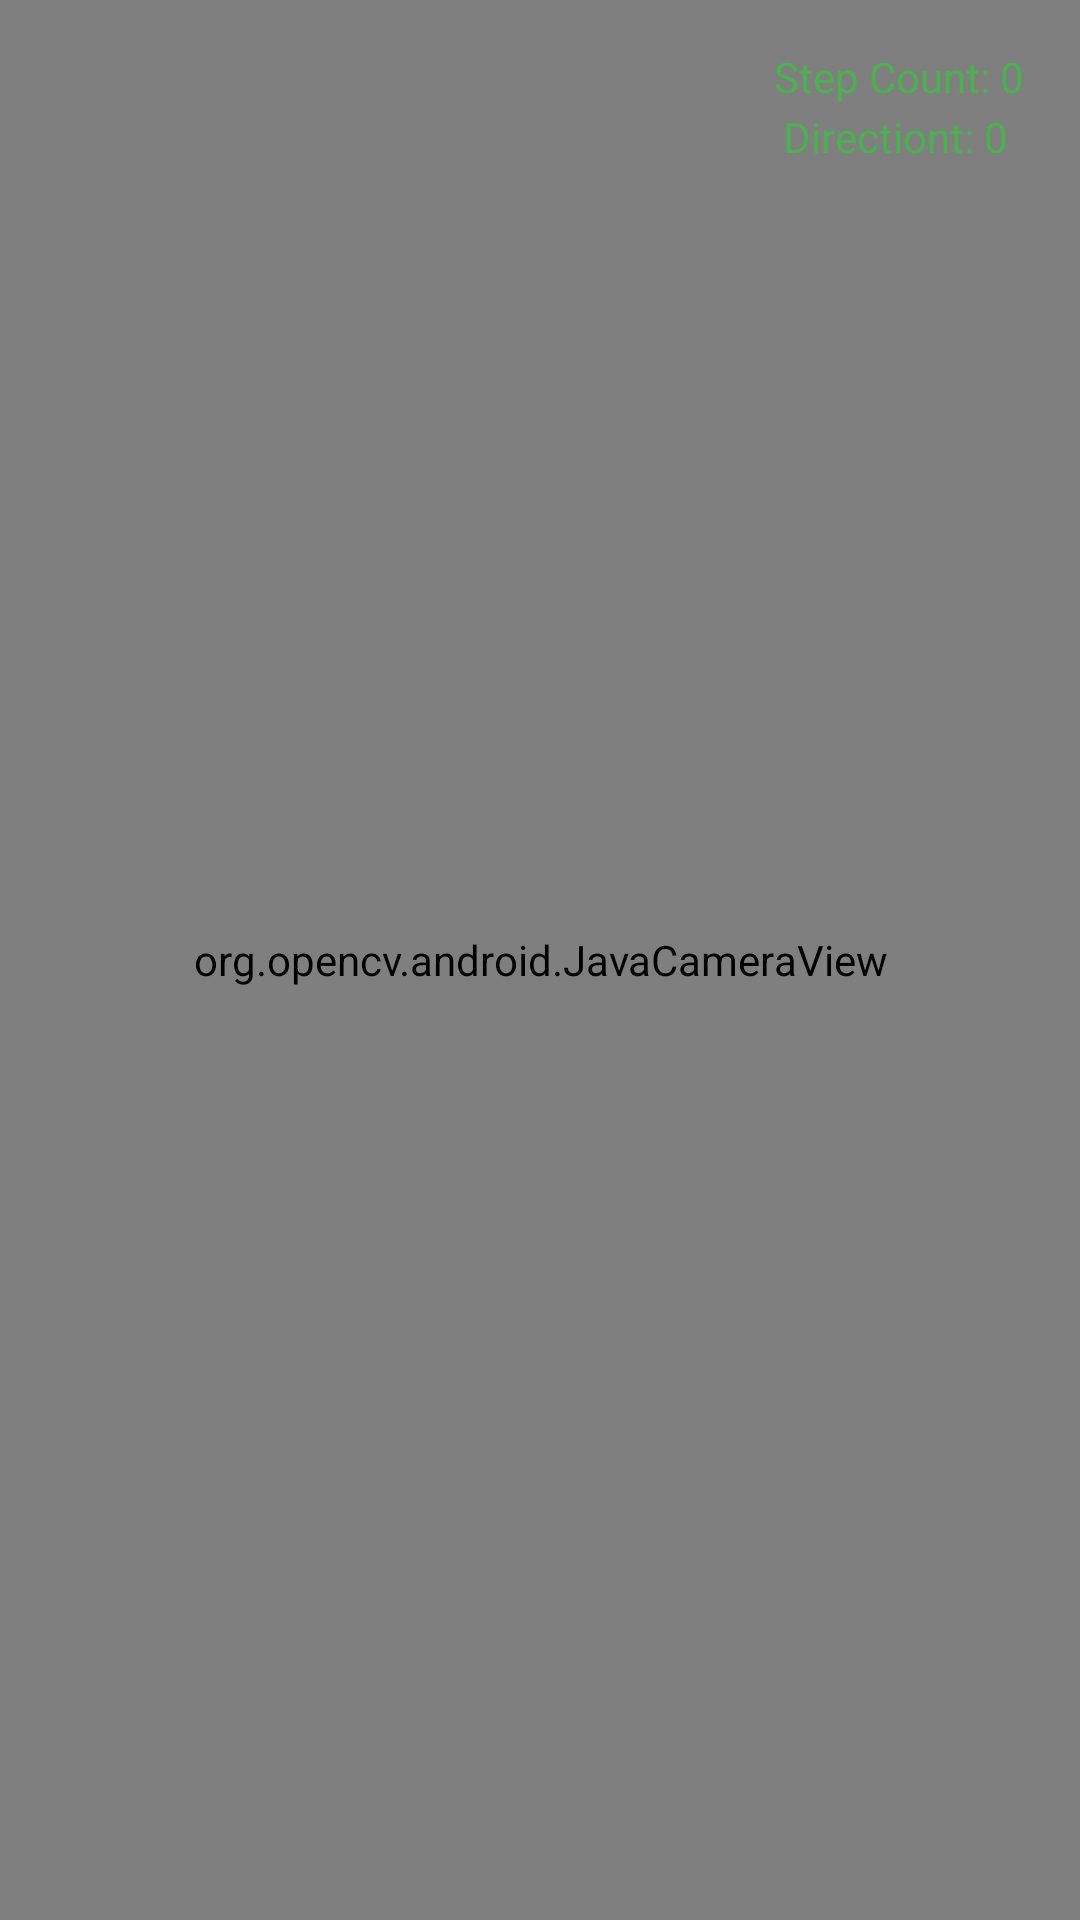

This screen was rendered from an Android layout file. Write that file and the resources it references.
<!-- AndroidManifest.xml: application theme Theme.Nguide6 -->
<!-- res/layout/activity_opencv_camera.xml -->
<?xml version="1.0" encoding="utf-8"?>
<RelativeLayout xmlns:android="http://schemas.android.com/apk/res/android"
    xmlns:tools="http://schemas.android.com/tools"
    xmlns:opencv="http://schemas.android.com/apk/res-auto"
    android:id="@+id/activity_opencv_camera"
    android:layout_width="match_parent"
    android:layout_height="match_parent"
    tools:context=".OpenCVCamera">

    <androidx.constraintlayout.widget.ConstraintLayout
        android:layout_width="match_parent"
        android:layout_height="match_parent">

        <org.opencv.android.JavaCameraView
            android:id="@+id/camera_view"
            android:layout_width="match_parent"
            android:layout_height="match_parent"
            opencv:camera_id="any"
            opencv:layout_constraintBottom_toBottomOf="parent"
            opencv:layout_constraintEnd_toEndOf="parent"
            opencv:layout_constraintHorizontal_bias="0.0"
            opencv:layout_constraintStart_toStartOf="parent"
            opencv:layout_constraintTop_toTopOf="parent"
            opencv:layout_constraintVertical_bias="0.0"
            opencv:show_fps="true" />

        <TextView
            android:id="@+id/step"
            android:layout_width="86dp"
            android:layout_height="21dp"
            android:layout_marginTop="16dp"
            android:layout_marginEnd="16dp"
            android:text="Step Count: 0"
            android:textColor="#4CAF50"
            android:textSize="14sp"
            opencv:layout_constraintEnd_toEndOf="parent"
            opencv:layout_constraintTop_toTopOf="parent" />

        <TextView
            android:id="@+id/angle"
            android:layout_width="wrap_content"
            android:layout_height="wrap_content"
            android:layout_marginTop="36dp"
            android:layout_marginEnd="24dp"
            android:text="Directiont: 0"
            android:textColor="#4CAF50"
            android:textSize="14sp"
            opencv:layout_constraintEnd_toEndOf="parent"
            opencv:layout_constraintTop_toTopOf="parent" />
    </androidx.constraintlayout.widget.ConstraintLayout>


</RelativeLayout>
<!-- resources referenced by this layout -->
<resources>
  <style name="Theme.Nguide6" parent="Theme.MaterialComponents.DayNight.DarkActionBar">
          
          <item name="colorPrimary">@color/purple_500</item>
          <item name="colorPrimaryVariant">@color/purple_700</item>
          <item name="colorOnPrimary">@color/white</item>
          
          <item name="colorSecondary">@color/teal_200</item>
          <item name="colorSecondaryVariant">@color/teal_700</item>
          <item name="colorOnSecondary">@color/black</item>
          
          <item name="android:statusBarColor" tools:targetApi="l">?attr/colorPrimaryVariant</item>
          
      </style>
  <!-- not gathered from this repository: default colours our renderer supplied (Android Studio template values) -->
  <color name="purple_500">#FF6200EE</color>
  <color name="purple_700">#FF3700B3</color>
  <color name="teal_200">#FF03DAC5</color>
  <color name="teal_700">#FF018786</color>
  <color name="black">#FF000000</color>
  <color name="white">#FFFFFFFF</color>
</resources>
